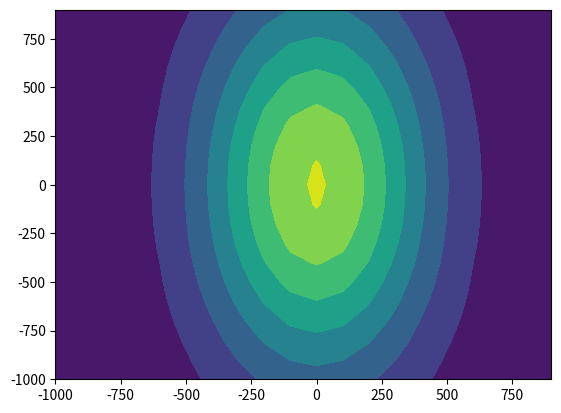

The script that saved this image:
import matplotlib.pyplot as plt
import numpy as np
from scipy.stats import multivariate_normal

x, y = np.mgrid[-1000:1000:100, -1000:1000:100]
pos = np.dstack((x, y))
rv = multivariate_normal([0, 0], [[100000, 0], [0, 500000]])
z = rv.pdf(pos)
fig2 = plt.figure()
ax2 = fig2.add_subplot(111)
ax2.contourf(x, y, z)
plt.show()